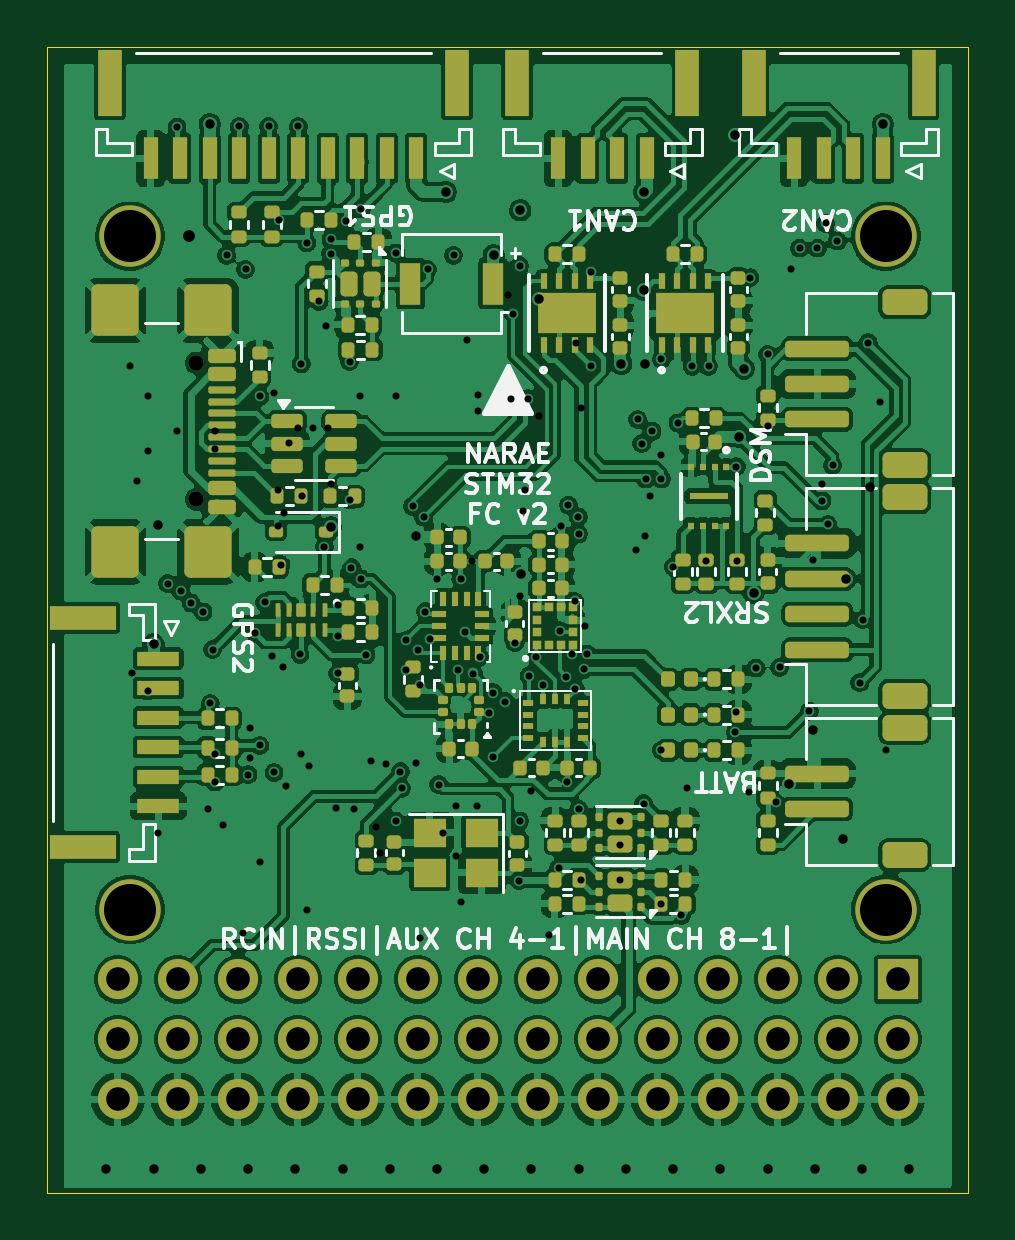
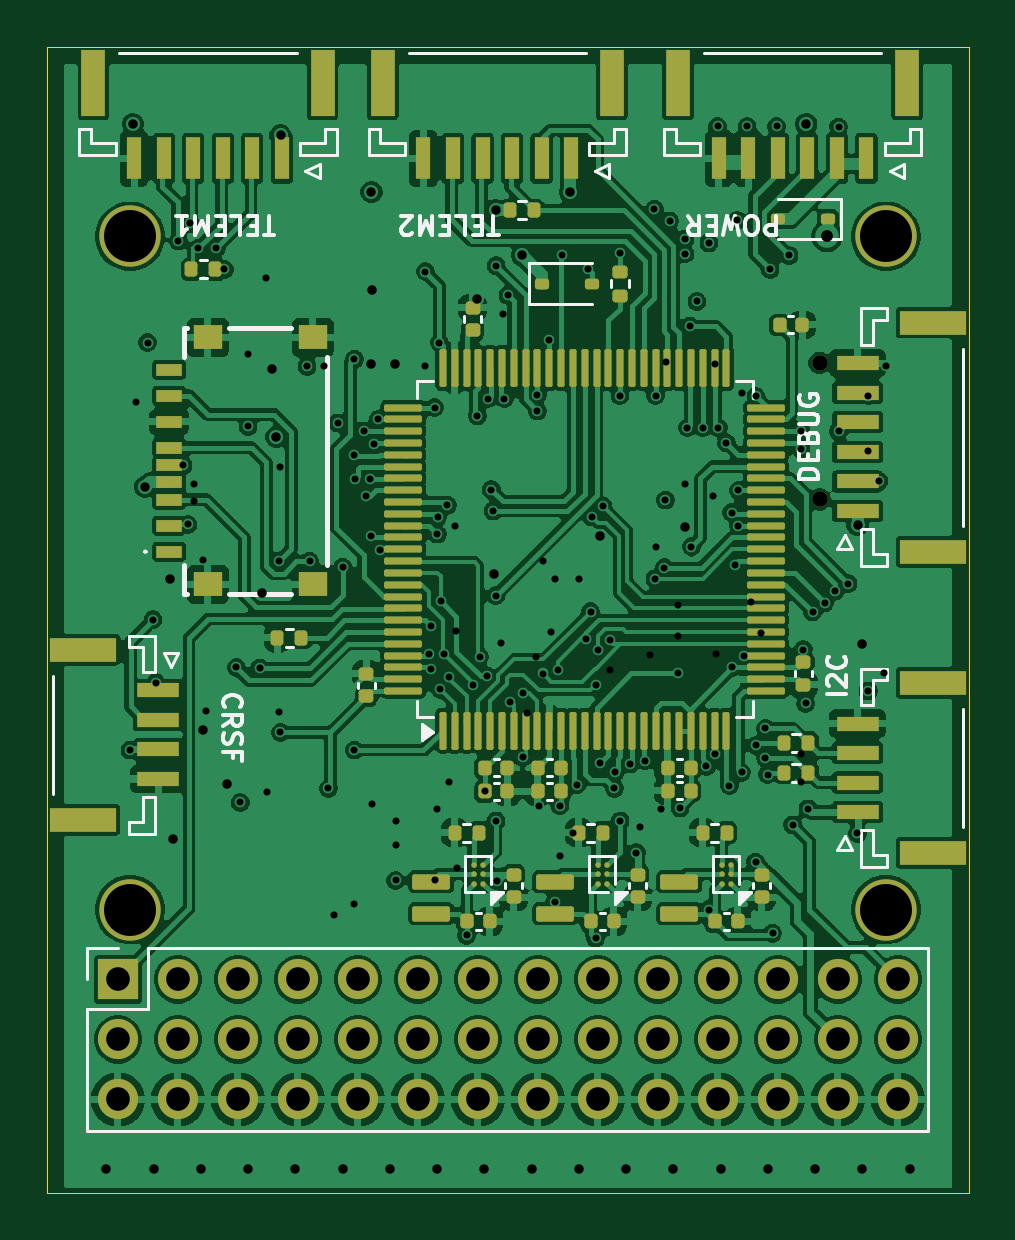
Circuit board: 18 layer files. Board 39.0 x 48.5 mm.
- bottom_copper: STM32-FC_v2-B_Cu.gbr (336687 bytes)
- bottom_mask: STM32-FC_v2-B_Mask.gbr (10815 bytes)
- paste: STM32-FC_v2-B_Paste.gbr (13810 bytes)
- bottom_silk: STM32-FC_v2-B_Silkscreen.gbr (22871 bytes)
- outline: STM32-FC_v2-Edge_Cuts.gbr (611 bytes)
- top_copper: STM32-FC_v2-F_Cu.gbr (380300 bytes)
- top_mask: STM32-FC_v2-F_Mask.gbr (15382 bytes)
- paste: STM32-FC_v2-F_Paste.gbr (13919 bytes)
- top_silk: STM32-FC_v2-F_Silkscreen.gbr (45942 bytes)
- inner_copper: STM32-FC_v2-In1_Cu.gbr (213880 bytes)
- inner_copper: STM32-FC_v2-In2_Cu.gbr (236987 bytes)
- drill: STM32-FC_v2-NPTH.drl (481 bytes)
- drill: STM32-FC_v2-PTH.drl (3196 bytes)
- drill: STM32-FC_v2-front-in1.drl (806 bytes)
- drill: STM32-FC_v2-front-in2.drl (529 bytes)
- drill: STM32-FC_v2-in1-back.drl (804 bytes)
- drill: STM32-FC_v2-in1-in2.drl (449 bytes)
- drill: STM32-FC_v2-in2-back.drl (857 bytes)

=== bottom_copper: STM32-FC_v2-B_Cu.gbr (336687 bytes, source omitted) ===
=== bottom_mask: STM32-FC_v2-B_Mask.gbr (10815 bytes, source omitted) ===
=== paste: STM32-FC_v2-B_Paste.gbr (13810 bytes, source omitted) ===
=== bottom_silk: STM32-FC_v2-B_Silkscreen.gbr (22871 bytes, source omitted) ===
=== outline: STM32-FC_v2-Edge_Cuts.gbr ===
%TF.GenerationSoftware,KiCad,Pcbnew,9.0.1*%
%TF.CreationDate,2025-04-15T01:41:33+09:00*%
%TF.ProjectId,STM32-FC_v2,53544d33-322d-4464-935f-76322e6b6963,rev?*%
%TF.SameCoordinates,Original*%
%TF.FileFunction,Profile,NP*%
%FSLAX46Y46*%
G04 Gerber Fmt 4.6, Leading zero omitted, Abs format (unit mm)*
G04 Created by KiCad (PCBNEW 9.0.1) date 2025-04-15 01:41:33*
%MOMM*%
%LPD*%
G01*
G04 APERTURE LIST*
%TA.AperFunction,Profile*%
%ADD10C,0.010000*%
%TD*%
G04 APERTURE END LIST*
D10*
X119500000Y-69500000D02*
X158500000Y-69500000D01*
X158500000Y-118000000D01*
X119500000Y-118000000D01*
X119500000Y-69500000D01*
M02*

=== top_copper: STM32-FC_v2-F_Cu.gbr (380300 bytes, source omitted) ===
=== top_mask: STM32-FC_v2-F_Mask.gbr (15382 bytes, source omitted) ===
=== paste: STM32-FC_v2-F_Paste.gbr (13919 bytes, source omitted) ===
=== top_silk: STM32-FC_v2-F_Silkscreen.gbr (45942 bytes, source omitted) ===
=== inner_copper: STM32-FC_v2-In1_Cu.gbr (213880 bytes, source omitted) ===
=== inner_copper: STM32-FC_v2-In2_Cu.gbr (236987 bytes, source omitted) ===
=== drill: STM32-FC_v2-NPTH.drl ===
M48
; DRILL file {KiCad 9.0.1} date 2025-04-15T01:41:31+0900
; FORMAT={-:-/ absolute / metric / decimal}
; #@! TF.CreationDate,2025-04-15T01:41:31+09:00
; #@! TF.GenerationSoftware,Kicad,Pcbnew,9.0.1
; #@! TF.FileFunction,NonPlated,1,4,NPTH
FMAT,2
METRIC
; #@! TA.AperFunction,NonPlated,NPTH,ComponentDrill
T1C0.650
; #@! TA.AperFunction,NonPlated,NPTH,ComponentDrill
T2C2.200
%
G90
G05
T1
X125.81Y-82.86
X125.81Y-88.64
T2
X123.0Y-77.5
X123.0Y-106.0
X155.0Y-77.5
X155.0Y-106.0
M30

=== drill: STM32-FC_v2-PTH.drl ===
M48
; DRILL file {KiCad 9.0.1} date 2025-04-15T01:41:31+0900
; FORMAT={-:-/ absolute / metric / decimal}
; #@! TF.CreationDate,2025-04-15T01:41:31+09:00
; #@! TF.GenerationSoftware,Kicad,Pcbnew,9.0.1
; #@! TF.FileFunction,Plated,1,4,PTH
FMAT,2
METRIC
; #@! TA.AperFunction,Plated,PTH,ViaDrill
T1C0.300
; #@! TA.AperFunction,Plated,PTH,ViaDrill
T2C0.400
; #@! TA.AperFunction,Plated,PTH,ComponentDrill
T3C1.000
%
G90
G05
T1
X123.0Y-83.0
X123.75Y-96.75
X124.6Y-92.2
X125.0Y-72.875
X125.163Y-92.524
X125.587Y-93.018
X126.1Y-93.4
X126.4Y-97.275
X126.5Y-95.0
X127.1Y-78.3
X127.625Y-72.85
X127.9Y-78.9
X128.001Y-100.293
X128.5Y-84.271
X128.503Y-99.05
X128.875Y-72.85
X129.103Y-100.188
X129.295Y-76.826
X129.4Y-91.4
X130.125Y-72.85
X130.3Y-88.5
X130.49Y-77.775
X131.0Y-80.25
X131.233Y-90.641
X131.505Y-78.239
X131.508Y-77.619
X131.8Y-96.0
X132.15Y-76.85
X132.335Y-88.665
X132.379Y-91.527
X132.745Y-90.641
X132.78Y-92.0
X132.8Y-76.35
X134.25Y-102.25
X134.262Y-78.205
X134.454Y-100.169
X134.5Y-100.865
X134.681Y-94.609
X134.976Y-88.924
X135.2Y-95.0
X135.269Y-96.476
X135.436Y-89.384
X135.504Y-93.396
X135.6Y-78.9
X135.7Y-94.563
X136.0Y-92.0
X136.077Y-100.716
X136.25Y-102.75
X136.7Y-78.3
X136.9Y-95.875
X137.536Y-96.008
X137.7Y-101.6
X138.375Y-96.813
X138.376Y-99.551
X138.897Y-97.2
X139.15Y-84.369
X139.475Y-104.775
X139.5Y-78.75
X139.505Y-102.25
X139.85Y-84.369
X139.9Y-96.1
X140.2Y-95.3
X140.496Y-96.504
X141.25Y-89.75
X141.477Y-96.151
X141.5Y-100.6
X141.561Y-88.881
X141.704Y-95.203
X141.837Y-92.955
X141.858Y-96.677
X141.979Y-89.379
X141.995Y-90.105
X142.236Y-95.827
X142.354Y-95.188
X142.5Y-79.0
X143.75Y-104.76
X144.5Y-85.25
X144.671Y-86.275
X144.843Y-87.775
X145.106Y-85.75
X145.493Y-87.775
X145.5Y-82.7
X145.5Y-99.25
X146.0Y-91.5
X146.2Y-85.4
X147.4Y-91.25
X147.5Y-83.0
X148.635Y-98.495
X148.677Y-97.625
X148.7Y-91.25
X149.5Y-95.775
X150.0Y-85.545
X150.336Y-101.462
X150.5Y-95.75
X151.35Y-78.0
X151.9Y-91.2
X152.1Y-78.0
X152.3Y-88.0
X152.453Y-76.95
X152.55Y-89.7
X152.75Y-87.2
X152.95Y-77.7
X153.9Y-96.4
X154.025Y-93.725
X154.25Y-82.0
X154.75Y-84.5
T2
X122.0Y-117.0
X124.0Y-117.0
X126.0Y-117.0
X126.375Y-72.75
X128.0Y-117.0
X130.0Y-117.0
X132.0Y-117.0
X134.0Y-117.0
X135.1Y-90.2
X136.0Y-117.0
X136.375Y-75.625
X138.0Y-117.0
X138.4Y-78.3
X139.525Y-76.4
X139.573Y-91.8
X140.0Y-117.0
X140.3Y-80.155
X142.0Y-117.0
X144.0Y-117.0
X144.779Y-75.629
X144.8Y-82.9
X146.0Y-117.0
X147.998Y-116.995
X148.625Y-73.225
X148.8Y-86.0
X150.0Y-117.0
X150.9Y-100.702
X151.9Y-98.4
X152.0Y-117.0
X153.2Y-103.0
X154.0Y-117.0
X154.875Y-72.75
X156.0Y-117.0
T3
X122.49Y-108.96
X122.49Y-111.5
X122.49Y-114.04
X125.03Y-108.96
X125.03Y-111.5
X125.03Y-114.04
X127.57Y-108.96
X127.57Y-111.5
X127.57Y-114.04
X130.11Y-108.96
X130.11Y-111.5
X130.11Y-114.04
X132.65Y-108.96
X132.65Y-111.5
X132.65Y-114.04
X135.19Y-108.96
X135.19Y-111.5
X135.19Y-114.04
X137.73Y-108.96
X137.73Y-111.5
X137.73Y-114.04
X140.27Y-108.96
X140.27Y-111.5
X140.27Y-114.04
X142.81Y-108.96
X142.81Y-111.5
X142.81Y-114.04
X145.35Y-108.96
X145.35Y-111.5
X145.35Y-114.04
X147.89Y-108.96
X147.89Y-111.5
X147.89Y-114.04
X150.43Y-108.96
X150.43Y-111.5
X150.43Y-114.04
X152.97Y-108.96
X152.97Y-111.5
X152.97Y-114.04
X155.51Y-108.96
X155.51Y-111.5
X155.51Y-114.04
M30

=== drill: STM32-FC_v2-front-in1.drl ===
M48
; DRILL file {KiCad 9.0.1} date 2025-04-15T01:41:31+0900
; FORMAT={-:-/ absolute / metric / decimal}
; #@! TF.CreationDate,2025-04-15T01:41:31+09:00
; #@! TF.GenerationSoftware,Kicad,Pcbnew,9.0.1
; #@! TF.FileFunction,Plated,1,2,Blind
FMAT,2
METRIC
; #@! TA.AperFunction,Plated,Buried,ViaDrill
T1C0.300
; #@! TA.AperFunction,Plated,Buried,ViaDrill
T2C0.400
%
G90
G05
T1
X126.6Y-99.4
X126.6Y-100.6
X128.3Y-94.3
X128.7Y-93.0
X130.2Y-95.2
X130.25Y-82.9
X131.8Y-93.1
X131.8Y-94.4
X132.3Y-82.8
X133.0Y-95.22
X137.8Y-95.3
X138.2Y-97.7
X139.225Y-80.775
X139.3Y-94.7
X141.15Y-104.25
X141.2Y-94.2
X142.1Y-104.75
X142.5Y-83.0
X143.75Y-102.26
X143.75Y-103.25
X145.5Y-105.75
X146.35Y-106.25
X146.8Y-83.0
X148.667Y-87.252
T2
X124.0Y-94.775
X131.5Y-89.825
X143.8Y-82.9
X144.763Y-79.763
X149.0Y-83.1
X153.3Y-92.0
M30

=== drill: STM32-FC_v2-front-in2.drl ===
M48
; DRILL file {KiCad 9.0.1} date 2025-04-15T01:41:31+0900
; FORMAT={-:-/ absolute / metric / decimal}
; #@! TF.CreationDate,2025-04-15T01:41:31+09:00
; #@! TF.GenerationSoftware,Kicad,Pcbnew,9.0.1
; #@! TF.FileFunction,Plated,1,3,Blind
FMAT,2
METRIC
; #@! TA.AperFunction,Plated,Buried,ViaDrill
T1C0.300
; #@! TA.AperFunction,Plated,Buried,ViaDrill
T2C0.400
%
G90
G05
T1
X134.675Y-95.847
X137.0Y-92.0
X137.191Y-94.267
X142.0Y-101.75
X144.75Y-101.518
X149.25Y-79.25
X150.0Y-82.5
X151.767Y-97.6
X152.3Y-88.7
T2
X149.4Y-92.6
M30

=== drill: STM32-FC_v2-in1-back.drl ===
M48
; DRILL file {KiCad 9.0.1} date 2025-04-15T01:41:31+0900
; FORMAT={-:-/ absolute / metric / decimal}
; #@! TF.CreationDate,2025-04-15T01:41:31+09:00
; #@! TF.GenerationSoftware,Kicad,Pcbnew,9.0.1
; #@! TF.FileFunction,Plated,2,4,Blind
FMAT,2
METRIC
; #@! TA.AperFunction,Plated,Buried,ViaDrill
T1C0.300
; #@! TA.AperFunction,Plated,Buried,ViaDrill
T2C0.500
%
G90
G05
T1
X123.75Y-84.25
X124.21Y-102.781
X126.299Y-101.737
X126.6Y-85.75
X126.6Y-86.5
X126.94Y-102.415
X128.513Y-103.987
X129.004Y-95.25
X129.25Y-88.25
X129.25Y-89.75
X129.527Y-89.195
X129.628Y-100.75
X129.75Y-86.25
X130.25Y-99.42
X130.595Y-99.935
X133.2Y-99.7
X133.57Y-103.593
X133.835Y-99.838
X136.8Y-101.6
X137.02Y-105.685
X139.51Y-92.716
X139.628Y-89.12
X139.709Y-88.224
X144.431Y-90.761
X144.8Y-90.2
X155.0Y-99.25
T2
X125.5Y-77.5
M30

=== drill: STM32-FC_v2-in1-in2.drl ===
M48
; DRILL file {KiCad 9.0.1} date 2025-04-15T01:41:31+0900
; FORMAT={-:-/ absolute / metric / decimal}
; #@! TF.CreationDate,2025-04-15T01:41:31+09:00
; #@! TF.GenerationSoftware,Kicad,Pcbnew,9.0.1
; #@! TF.FileFunction,Plated,2,3,Buried
FMAT,2
METRIC
; #@! TA.AperFunction,Plated,Buried,ViaDrill
T1C0.300
%
G90
G05
T1
X123.073Y-96.002
X129.108Y-84.148
X131.5Y-88.0
X132.5Y-101.75
X133.4Y-102.5
X136.8Y-103.741
X137.5Y-91.25
X149.212Y-101.038
M30

=== drill: STM32-FC_v2-in2-back.drl ===
M48
; DRILL file {KiCad 9.0.1} date 2025-04-15T01:41:31+0900
; FORMAT={-:-/ absolute / metric / decimal}
; #@! TF.CreationDate,2025-04-15T01:41:31+09:00
; #@! TF.GenerationSoftware,Kicad,Pcbnew,9.0.1
; #@! TF.FileFunction,Plated,3,4,Blind
FMAT,2
METRIC
; #@! TA.AperFunction,Plated,Buried,ViaDrill
T1C0.300
; #@! TA.AperFunction,Plated,Buried,ViaDrill
T2C0.400
%
G90
G05
T1
X123.3Y-87.875
X123.75Y-86.6
X125.0Y-85.75
X127.8Y-107.0
X128.1Y-98.33
X128.1Y-99.575
X129.5Y-95.75
X130.1Y-85.6
X130.5Y-106.0
X130.75Y-85.6
X131.3Y-81.3
X131.4Y-85.6
X131.713Y-101.696
X132.75Y-84.25
X134.262Y-84.25
X135.11Y-99.81
X135.285Y-107.215
X137.25Y-81.9
X137.75Y-84.2
X137.75Y-84.9
X139.0Y-80.0
X139.98Y-101.0
X140.3Y-85.1
X140.75Y-107.095
X141.9Y-82.0
X142.1Y-84.754
X142.25Y-94.0
X145.0Y-88.5
X145.5Y-86.75
X146.6Y-100.866
X151.0Y-78.9
T2
X124.2Y-89.725
X154.35Y-88.1
M30
